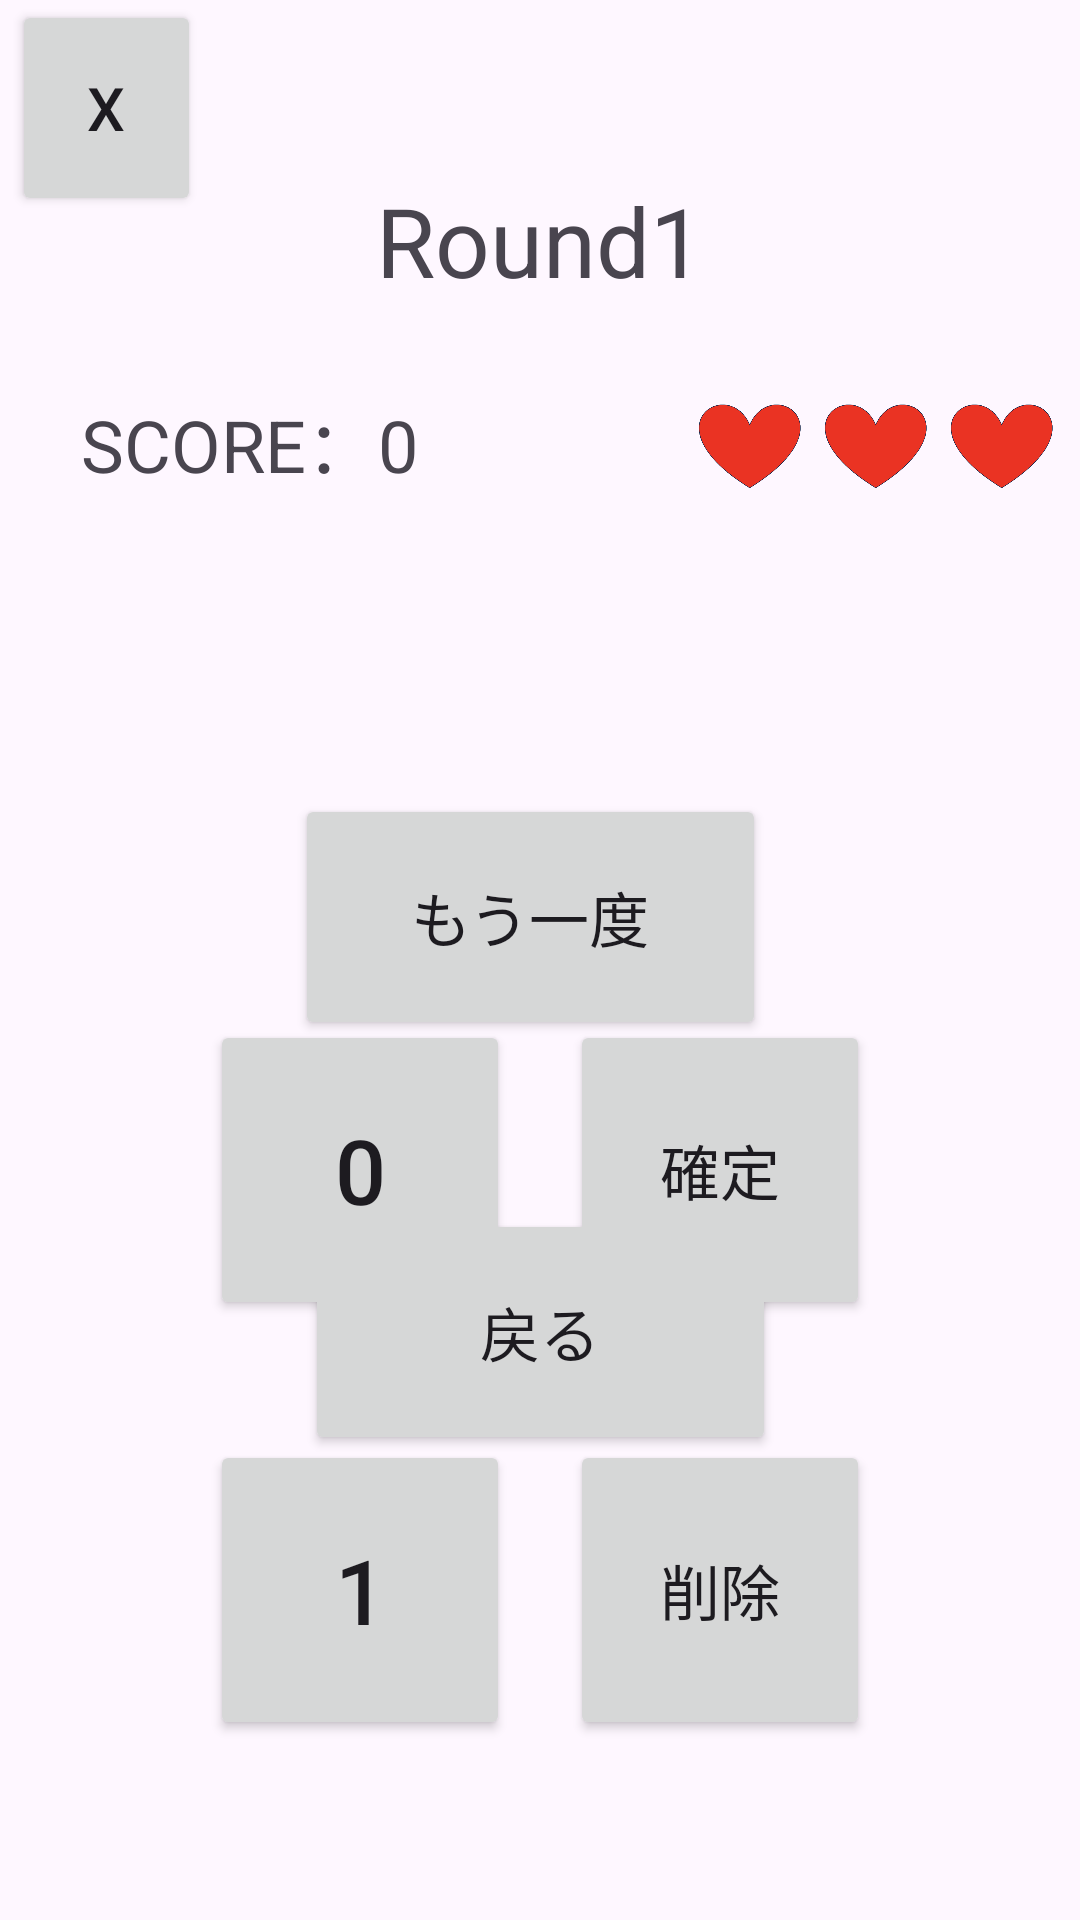

This screen was rendered from an Android layout file. Write that file and the resources it references.
<!-- AndroidManifest.xml: application theme Theme.BinaryGame -->
<!-- res/layout/activity_game.xml -->
<?xml version="1.0" encoding="utf-8"?>
<androidx.constraintlayout.widget.ConstraintLayout xmlns:android="http://schemas.android.com/apk/res/android"
    xmlns:app="http://schemas.android.com/apk/res-auto"
    xmlns:tools="http://schemas.android.com/tools"
    android:layout_width="match_parent"
    android:layout_height="match_parent"
    tools:context=".GameActivity">

    <Button
        android:id="@+id/Exit"
        android:layout_width="63dp"
        android:layout_height="72dp"
        android:layout_marginStart="4dp"
        android:onClick="onExitButtonTapped"
        android:text="x"
        android:textSize="20sp"
        app:layout_constraintStart_toStartOf="parent"
        app:layout_constraintTop_toTopOf="parent" />

    <TextView
        android:id="@+id/round"
        android:layout_width="wrap_content"
        android:layout_height="wrap_content"
        android:text="Round1"
        android:textAlignment="center"
        android:textSize="32sp"
        app:layout_constraintBottom_toBottomOf="parent"
        app:layout_constraintEnd_toEndOf="parent"
        app:layout_constraintStart_toStartOf="parent"
        app:layout_constraintTop_toTopOf="parent"
        app:layout_constraintVertical_bias="0.098" />

    <TextView
        android:id="@+id/input_text"
        android:layout_width="310dp"
        android:layout_height="68dp"
        android:layout_centerHorizontal="true"
        android:layout_marginStart="50dp"
        android:layout_marginEnd="48dp"
        android:layout_marginBottom="64dp"
        android:text=""
        android:textAlignment="center"
        android:textSize="32sp"
        app:layout_constraintBottom_toTopOf="@+id/confirm_button"
        app:layout_constraintEnd_toEndOf="parent"
        app:layout_constraintHorizontal_bias="1.0"
        app:layout_constraintStart_toStartOf="parent" />

    <Button
        android:id="@+id/button0"
        android:layout_width="100dp"
        android:layout_height="100dp"
        android:layout_below="@+id/input_text"
        android:layout_marginStart="70dp"
        android:layout_marginBottom="40dp"
        android:text="0"
        android:textSize="30sp"
        app:layout_constraintBottom_toTopOf="@+id/button1"
        app:layout_constraintStart_toStartOf="parent" />

    <Button
        android:id="@+id/button1"
        android:layout_width="100dp"
        android:layout_height="100dp"
        android:layout_below="@+id/input_text"
        android:layout_marginStart="70dp"
        android:layout_marginBottom="60dp"
        android:layout_toEndOf="@+id/button0"
        android:text="1"
        android:textSize="30sp"
        app:layout_constraintBottom_toBottomOf="parent"
        app:layout_constraintStart_toStartOf="parent" />

    <Button
        android:id="@+id/confirm_button"
        android:layout_width="100dp"
        android:layout_height="100dp"
        android:layout_below="@+id/button0"
        android:layout_centerHorizontal="true"
        android:layout_marginEnd="70dp"
        android:layout_marginBottom="40dp"
        android:text="確定"
        android:textSize="20sp"
        app:layout_constraintBottom_toTopOf="@+id/delete_button"
        app:layout_constraintEnd_toEndOf="parent" />

    <Button
        android:id="@+id/delete_button"
        android:layout_width="100dp"
        android:layout_height="100dp"
        android:layout_below="@+id/confirm_button"
        android:layout_centerHorizontal="true"
        android:layout_marginEnd="70dp"
        android:layout_marginBottom="60dp"
        android:text="削除"
        android:textSize="20sp"
        app:layout_constraintBottom_toBottomOf="parent"
        app:layout_constraintEnd_toEndOf="parent" />

    <TextView
        android:id="@+id/score"
        android:layout_width="wrap_content"
        android:layout_height="wrap_content"
        android:layout_below="@+id/delete_button"
        android:layout_centerHorizontal="true"
        android:layout_marginStart="27dp"
        android:layout_marginTop="28dp"
        android:layout_marginEnd="36dp"
        android:text="SCORE：0"
        android:textAlignment="inherit"
        android:textSize="24sp"
        app:layout_constraintEnd_toEndOf="parent"
        app:layout_constraintHorizontal_bias="0.0"
        app:layout_constraintStart_toStartOf="parent"
        app:layout_constraintTop_toBottomOf="@+id/round" />


    <TextView
        android:id="@+id/question"
        android:layout_width="310dp"
        android:layout_height="58dp"
        android:textAlignment="center"
        android:textSize="32sp"
        app:layout_constraintBottom_toTopOf="@+id/input_text"
        app:layout_constraintEnd_toEndOf="parent"
        app:layout_constraintHorizontal_bias="0.492"
        app:layout_constraintStart_toStartOf="parent"
        app:layout_constraintTop_toBottomOf="@+id/bool"
        app:layout_constraintVertical_bias="0.6" />

    <ImageView
        android:id="@+id/bool"
        android:layout_width="98dp"
        android:layout_height="85dp"
        android:layout_marginTop="28dp"
        app:layout_constraintEnd_toStartOf="@+id/life1"
        app:layout_constraintStart_toEndOf="@+id/score"
        app:layout_constraintTop_toBottomOf="@+id/round"
        app:srcCompat="@drawable/none" />

    <ImageView
        android:id="@+id/life1"
        android:layout_width="42dp"
        android:layout_height="39dp"
        android:layout_marginTop="28dp"
        app:layout_constraintEnd_toStartOf="@+id/life2"
        app:layout_constraintTop_toBottomOf="@+id/round"
        app:srcCompat="@drawable/life" />

    <ImageView
        android:id="@+id/life2"
        android:layout_width="42dp"
        android:layout_height="39dp"
        android:layout_marginTop="28dp"
        app:layout_constraintEnd_toStartOf="@+id/life3"
        app:layout_constraintTop_toBottomOf="@+id/round"
        app:srcCompat="@drawable/life" />

    <ImageView
        android:id="@+id/life3"
        android:layout_width="42dp"
        android:layout_height="39dp"
        android:layout_marginTop="28dp"
        android:layout_marginEnd="5dp"
        app:layout_constraintEnd_toEndOf="parent"
        app:layout_constraintTop_toBottomOf="@+id/round"
        app:srcCompat="@drawable/life" />

    <ImageView
        android:id="@+id/overlay"
        android:layout_width="937dp"
        android:layout_height="734dp"
        android:alpha="0.8"
        app:layout_constraintBottom_toBottomOf="parent"
        app:layout_constraintEnd_toEndOf="parent"
        app:layout_constraintStart_toStartOf="parent"
        app:layout_constraintTop_toTopOf="parent"
        app:srcCompat="@drawable/none" />

    <ImageView
        android:id="@+id/overimg"
        android:layout_width="342dp"
        android:layout_height="443dp"
        app:layout_constraintBottom_toBottomOf="parent"
        app:layout_constraintEnd_toEndOf="parent"
        app:layout_constraintHorizontal_bias="0.492"
        app:layout_constraintStart_toStartOf="parent"
        app:layout_constraintTop_toTopOf="parent"
        app:layout_constraintVertical_bias="0.538"
        app:srcCompat="@drawable/none" />

    <TextView
        android:id="@+id/lastscore"
        android:layout_width="wrap_content"
        android:layout_height="wrap_content"
        android:layout_below="@+id/delete_button"
        android:layout_centerHorizontal="true"
        android:layout_marginTop="8dp"
        android:text="SCORE：0"
        android:textAlignment="inherit"
        android:textSize="25sp"
        app:layout_constraintEnd_toEndOf="@+id/overimg"
        app:layout_constraintStart_toStartOf="@+id/overimg"
        app:layout_constraintTop_toBottomOf="@+id/gametext"
        android:visibility="gone"/>

    <Button
        android:id="@+id/retry"
        android:layout_width="157dp"
        android:layout_height="82dp"
        android:onClick="clear"
        android:text="もう一度"
        android:textSize="20sp"
        app:layout_constraintBottom_toTopOf="@+id/back"
        app:layout_constraintEnd_toEndOf="@+id/overimg"
        app:layout_constraintHorizontal_bias="0.483"
        app:layout_constraintStart_toStartOf="@+id/overimg"
        app:layout_constraintTop_toBottomOf="@+id/lastscore" />

    <Button
        android:id="@+id/back"
        android:layout_width="157dp"
        android:layout_height="82dp"
        android:layout_marginBottom="64dp"
        android:onClick="onExitButtonTapped"
        android:text="戻る"
        android:textSize="20sp"
        app:layout_constraintBottom_toBottomOf="@+id/overimg"
        app:layout_constraintEnd_toEndOf="@+id/overimg"
        app:layout_constraintStart_toStartOf="@+id/overimg" />

    <ImageView
        android:id="@+id/gametext"
        android:layout_width="277dp"
        android:layout_height="78dp"
        android:layout_marginTop="24dp"
        app:layout_constraintEnd_toEndOf="@+id/overimg"
        app:layout_constraintStart_toStartOf="@+id/overimg"
        app:layout_constraintTop_toTopOf="@+id/overimg"
        app:srcCompat="@drawable/none" />




</androidx.constraintlayout.widget.ConstraintLayout>
<!-- resources referenced by this layout -->
<resources>
  <!-- drawable life: png bitmap (drawable, 14820 bytes) -->
  <!-- drawable none: png bitmap (drawable, 3699 bytes) -->
  <style name="Theme.BinaryGame" parent="Base.Theme.BinaryGame" />
  <style name="Base.Theme.BinaryGame" parent="Theme.Material3.DayNight.NoActionBar">
          
          
      </style>
</resources>
